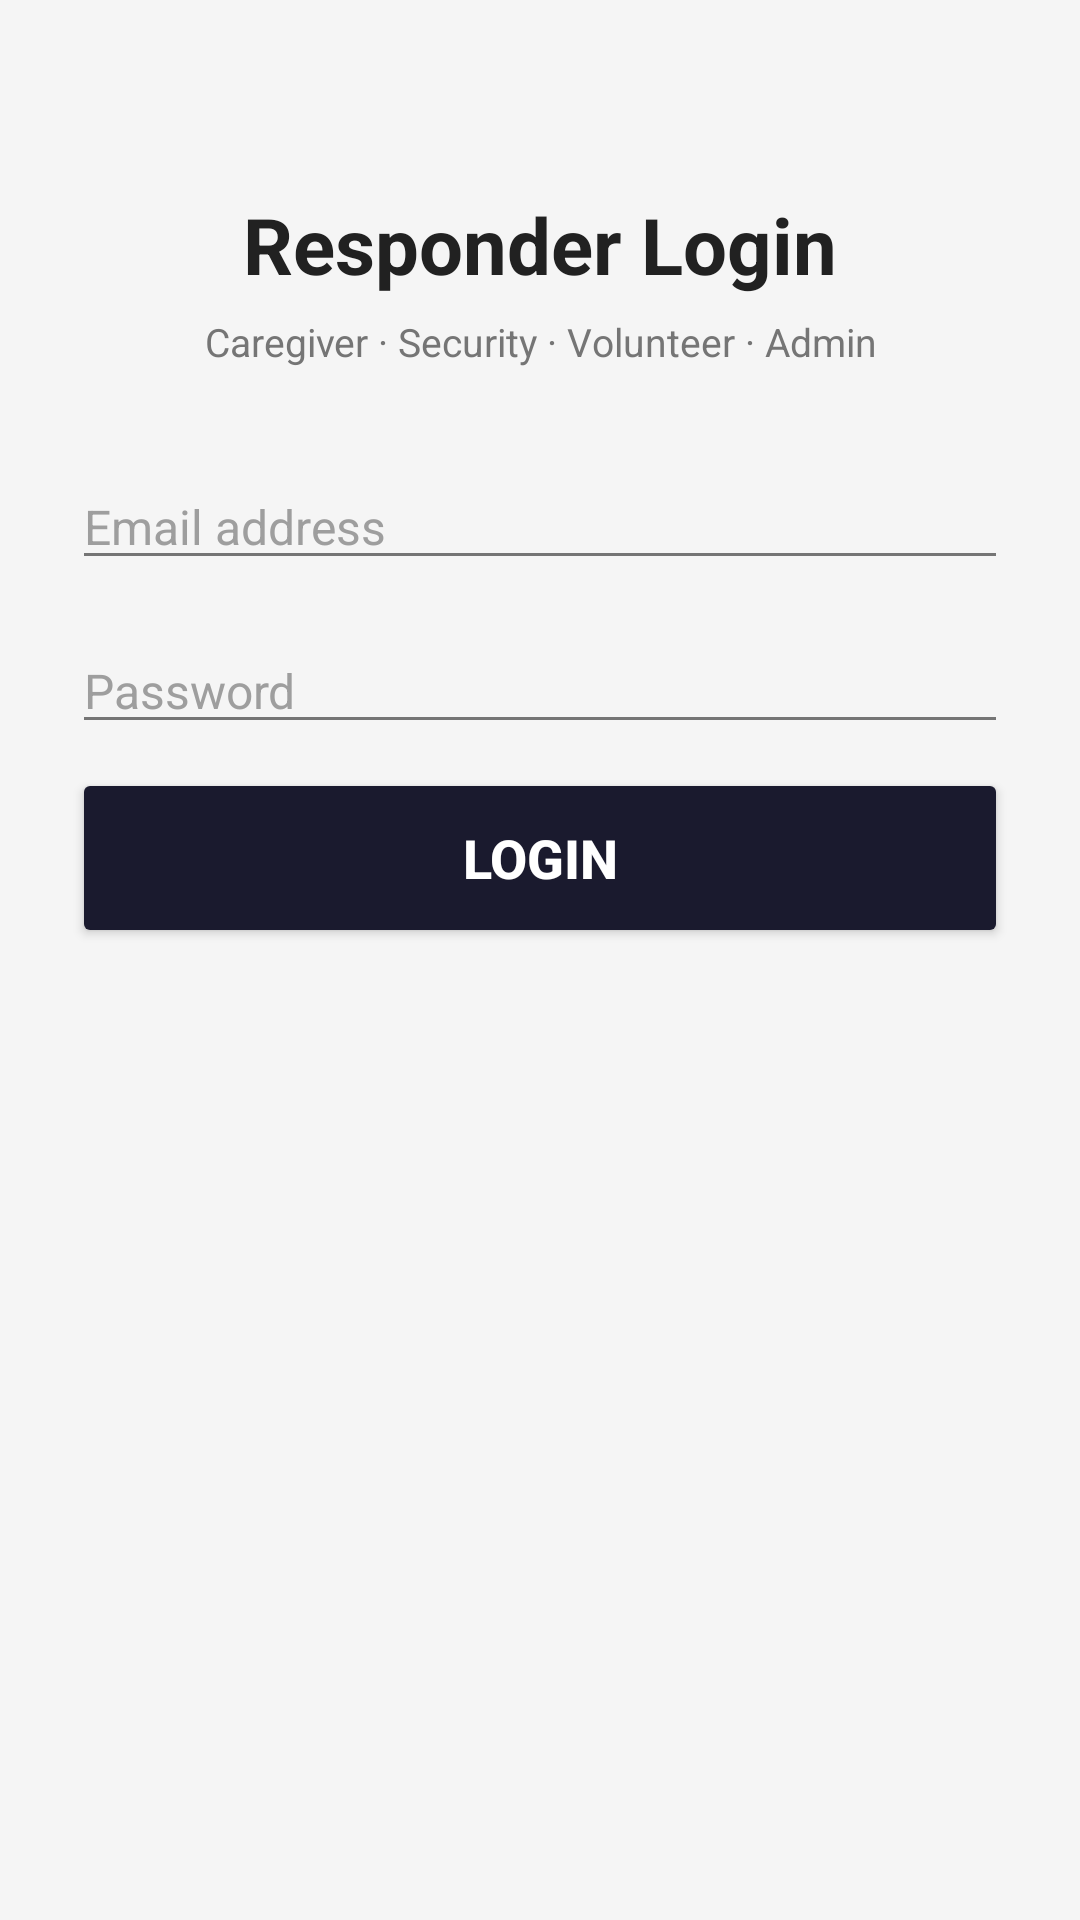

This screen was rendered from an Android layout file. Write that file and the resources it references.
<!-- AndroidManifest.xml: application theme AppTheme -->
<!-- res/layout/activity_dashboard.xml -->
<?xml version="1.0" encoding="utf-8"?>
<LinearLayout xmlns:android="http://schemas.android.com/apk/res/android"
    xmlns:app="http://schemas.android.com/apk/res-auto"
    android:layout_width="match_parent"
    android:layout_height="match_parent"
    android:orientation="vertical"
    android:background="?android:attr/windowBackground">

    
    <ScrollView
        android:id="@+id/panelLogin"
        android:layout_width="match_parent"
        android:layout_height="match_parent"
        android:visibility="visible">

        <LinearLayout
            android:layout_width="match_parent"
            android:layout_height="wrap_content"
            android:orientation="vertical"
            android:padding="24dp"
            android:gravity="center_horizontal">

            <View android:layout_width="match_parent" android:layout_height="40dp" />

            <TextView
                android:layout_width="match_parent"
                android:layout_height="wrap_content"
                android:text="Responder Login"
                android:textSize="26sp"
                android:textStyle="bold"
                android:textColor="?android:attr/textColorPrimary"
                android:gravity="center"
                android:paddingBottom="6dp" />

            <TextView
                android:layout_width="match_parent"
                android:layout_height="wrap_content"
                android:text="Caregiver · Security · Volunteer · Admin"
                android:textSize="13sp"
                android:textColor="?android:attr/textColorSecondary"
                android:gravity="center"
                android:paddingBottom="32dp" />

            <EditText
                android:id="@+id/etDashEmail"
                android:layout_width="match_parent"
                android:layout_height="wrap_content"
                android:inputType="textEmailAddress"
                android:hint="Email address"
                android:textSize="16sp"
                android:textColor="?android:attr/textColorPrimary"
                android:layout_marginBottom="16dp" />

            <EditText
                android:id="@+id/etDashPassword"
                android:layout_width="match_parent"
                android:layout_height="wrap_content"
                android:inputType="textPassword"
                android:hint="Password"
                android:textSize="16sp"
                android:textColor="?android:attr/textColorPrimary"
                android:layout_marginBottom="8dp" />

            <TextView
                android:id="@+id/tvLoginError"
                android:layout_width="match_parent"
                android:layout_height="wrap_content"
                android:textColor="#E53935"
                android:textSize="14sp"
                android:gravity="center"
                android:paddingBottom="8dp"
                android:visibility="gone" />

            <ProgressBar
                android:id="@+id/pbLogin"
                android:layout_width="wrap_content"
                android:layout_height="wrap_content"
                android:layout_gravity="center"
                android:visibility="gone"
                android:layout_marginBottom="8dp" />

            <androidx.appcompat.widget.AppCompatButton
                android:id="@+id/btnDashLogin"
                android:layout_width="match_parent"
                android:layout_height="60dp"
                android:text="Login"
                android:textSize="18sp"
                android:textStyle="bold"
                android:textColor="#FFFFFF"
                android:backgroundTint="?attr/colorPrimary"
                android:contentDescription="Login to dashboard" />

        </LinearLayout>
    </ScrollView>

    
    <LinearLayout
        android:id="@+id/panelDashboard"
        android:layout_width="match_parent"
        android:layout_height="match_parent"
        android:orientation="vertical"
        android:visibility="gone">

        
        <LinearLayout
            android:layout_width="match_parent"
            android:layout_height="wrap_content"
            android:background="?attr/colorPrimary"
            android:padding="12dp"
            android:orientation="horizontal"
            android:gravity="center_vertical">

            <LinearLayout
                android:layout_width="0dp"
                android:layout_height="wrap_content"
                android:layout_weight="1"
                android:orientation="vertical">

                <TextView
                    android:id="@+id/tvDashWelcome"
                    android:layout_width="match_parent"
                    android:layout_height="wrap_content"
                    android:textColor="#FFFFFF"
                    android:textSize="14sp"
                    android:textStyle="bold" />

                <TextView
                    android:id="@+id/tvDashActiveCount"
                    android:layout_width="match_parent"
                    android:layout_height="wrap_content"
                    android:textColor="#AAAAAA"
                    android:textSize="12sp" />
            </LinearLayout>

            <androidx.appcompat.widget.AppCompatButton
                android:id="@+id/btnDashLogout"
                style="@style/Widget.AppCompat.Button.Borderless"
                android:layout_width="wrap_content"
                android:layout_height="wrap_content"
                android:text="Logout"
                android:textSize="12sp"
                android:textColor="#FF8A80"
                android:contentDescription="Logout" />
        </LinearLayout>

        
        <androidx.cardview.widget.CardView
            android:layout_width="match_parent"
            android:layout_height="wrap_content"
            app:cardElevation="2dp"
            app:cardCornerRadius="0dp"
            app:cardBackgroundColor="?attr/surfaceColor">

            <LinearLayout
                android:layout_width="match_parent"
                android:layout_height="wrap_content"
                android:orientation="horizontal"
                android:gravity="center_vertical"
                android:padding="8dp">

                <androidx.appcompat.widget.AppCompatButton
                    android:id="@+id/btnFilterAll"
                    style="@style/Widget.AppCompat.Button.Colored"
                    android:layout_width="wrap_content"
                    android:layout_height="36dp"
                    android:text="All Alerts"
                    android:textSize="11sp"
                    android:layout_marginEnd="8dp"
                    android:contentDescription="Show all alerts" />

                <androidx.appcompat.widget.AppCompatButton
                    android:id="@+id/btnFilterActive"
                    style="@style/Widget.AppCompat.Button.Colored"
                    android:layout_width="wrap_content"
                    android:layout_height="36dp"
                    android:text="Active Only"
                    android:textSize="11sp"
                    android:alpha="0.5"
                    android:contentDescription="Show active alerts only" />
            </LinearLayout>
        </androidx.cardview.widget.CardView>

        
        <ProgressBar
            android:id="@+id/pbDashLoading"
            android:layout_width="wrap_content"
            android:layout_height="wrap_content"
            android:layout_gravity="center"
            android:visibility="gone" />

        
        <androidx.recyclerview.widget.RecyclerView
            android:id="@+id/rvDashAlerts"
            android:layout_width="match_parent"
            android:layout_height="0dp"
            android:layout_weight="1"
            android:padding="8dp"
            android:clipToPadding="false" />

    </LinearLayout>

</LinearLayout>
<!-- resources referenced by this layout -->
<resources>
  <style name="AppTheme" parent="AppTheme.Light" />
  <style name="AppTheme.Light" parent="Theme.AppCompat.Light.DarkActionBar">
          <item name="colorPrimary">#1A1A2E</item>
          <item name="colorPrimaryDark">#0D0D1F</item>
          <item name="colorAccent">@color/sos_red</item>
  
          <item name="android:windowBackground">@color/light_background</item>
          <item name="android:textColorPrimary">@color/light_text_primary</item>
          <item name="android:textColorSecondary">@color/light_text_secondary</item>
          <item name="android:textColorHint">@color/light_hint</item>
          <item name="android:divider">@color/light_stroke</item>
          <item name="surfaceColor">@color/light_surface</item>
          <item name="strokeColor">@color/light_stroke</item>
      </style>
  <color name="sos_red">#FF0000</color>
  <color name="light_background">#F5F5F5</color>
  <color name="light_text_primary">#212121</color>
  <color name="light_text_secondary">#757575</color>
  <color name="light_hint">#9E9E9E</color>
  <color name="light_stroke">#E0E0E0</color>
  <color name="light_surface">#FFFFFF</color>
</resources>
